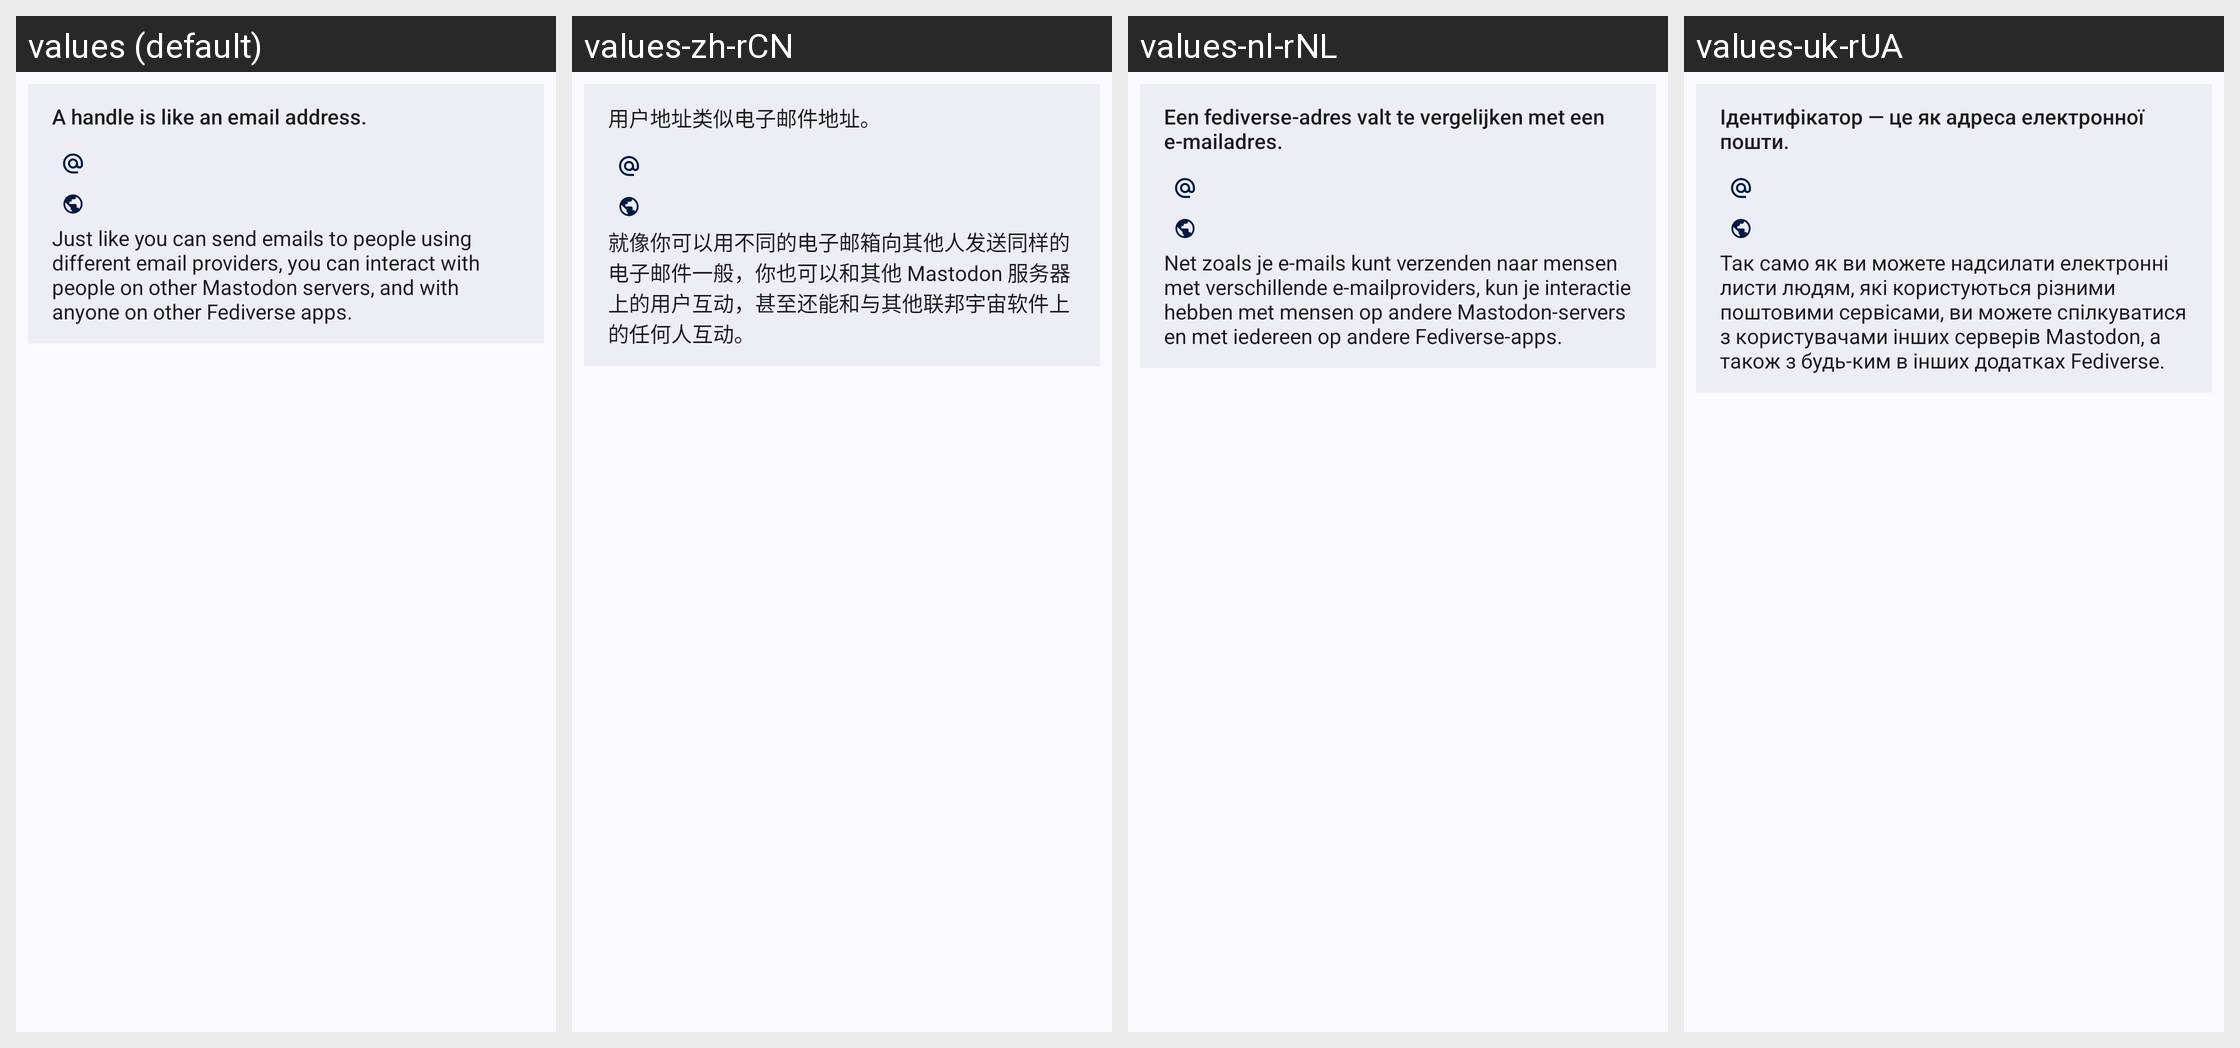

Here is an Android app screen in its default locale and in the app's own translations. Write out the translated-string differences for the strings that appear on this screen.
Android screen res/layout/profile_decentralization_tooltip.xml rendered under 4 locales, left to right: values (default), values-zh-rCN, values-nl-rNL, values-uk-rUA. Device: Nexus 5 (rendered at 1080×1920; each locale shown at half size, 540×960, under a caption strip naming it); theme Theme.Mastodon.AutoLightDark.
Other locales in the repository, not shown: values-ar-rSA, values-be-rBY, values-bn-rBD, values-bs-rBA, values-ca-rES, values-cs-rCZ, values-cy-rGB, values-da-rDK, values-de, values-de-rDE, values-el-rGR, values-en-rGB, values-es-rES, values-et-rEE, values-eu-rES, values-fa-rIR, values-fi-rFI, values-fil-rPH, values-fr-rFR, values-fy-rNL, values-ga-rIE, values-gd-rGB, values-gl-rES, values-hi-rIN, values-hr-rHR, values-hu-rHU, values-hy-rAM, values-ia, values-in-rID, values-is-rIS, values-it-rIT, values-iw-rIL, values-ja-rJP, values-ka-rGE, values-kab, values-ko-rKR, values-lt-rLT, values-my-rMM, values-no-rNO, values-oc-rFR, values-pl-rPL, values-pt-rBR, values-pt-rPT, values-ro-rRO, values-ru-rRU, values-si-rLK, values-sk-rSK, values-sl-rSI, values-sq-rAL, values-sv-rSE, values-th-rTH, values-tr, values-tr-rTR, values-vi-rVN, values-zh-rTW.
Strings drawn on this screen, with the default value and each locale's value (text and hints the layout hard-codes, and strings that could not be matched under every locale, appear in the picture but are not listed):

handle_explanation_title
  values: A handle is like an email address.
  values-zh-rCN: 用户地址类似电子邮件地址。
  values-nl-rNL: Een fediverse-adres valt te vergelijken met een e-mailadres.
  values-uk-rUA: Ідентифікатор — це як адреса електронної пошти.

handle_explanation_summary
  values: Just like you can send emails to people using different email providers, you can interact with people on other Mastodon servers, and with anyone on other Fediverse apps.
  values-zh-rCN: 就像你可以用不同的电子邮箱向其他人发送同样的电子邮件一般，你也可以和其他 Mastodon 服务器上的用户互动，甚至还能和与其他联邦宇宙软件上的任何人互动。
  values-nl-rNL: Net zoals je e-mails kunt verzenden naar mensen met verschillende e-mailproviders, kun je interactie hebben met mensen op andere Mastodon-servers en met iedereen op andere Fediverse-apps.
  values-uk-rUA: Так само як ви можете надсилати електронні листи людям, які користуються різними поштовими сервісами, ви можете спілкуватися з користувачами інших серверів Mastodon, а також з будь-ким в інших додатках Fediverse.
